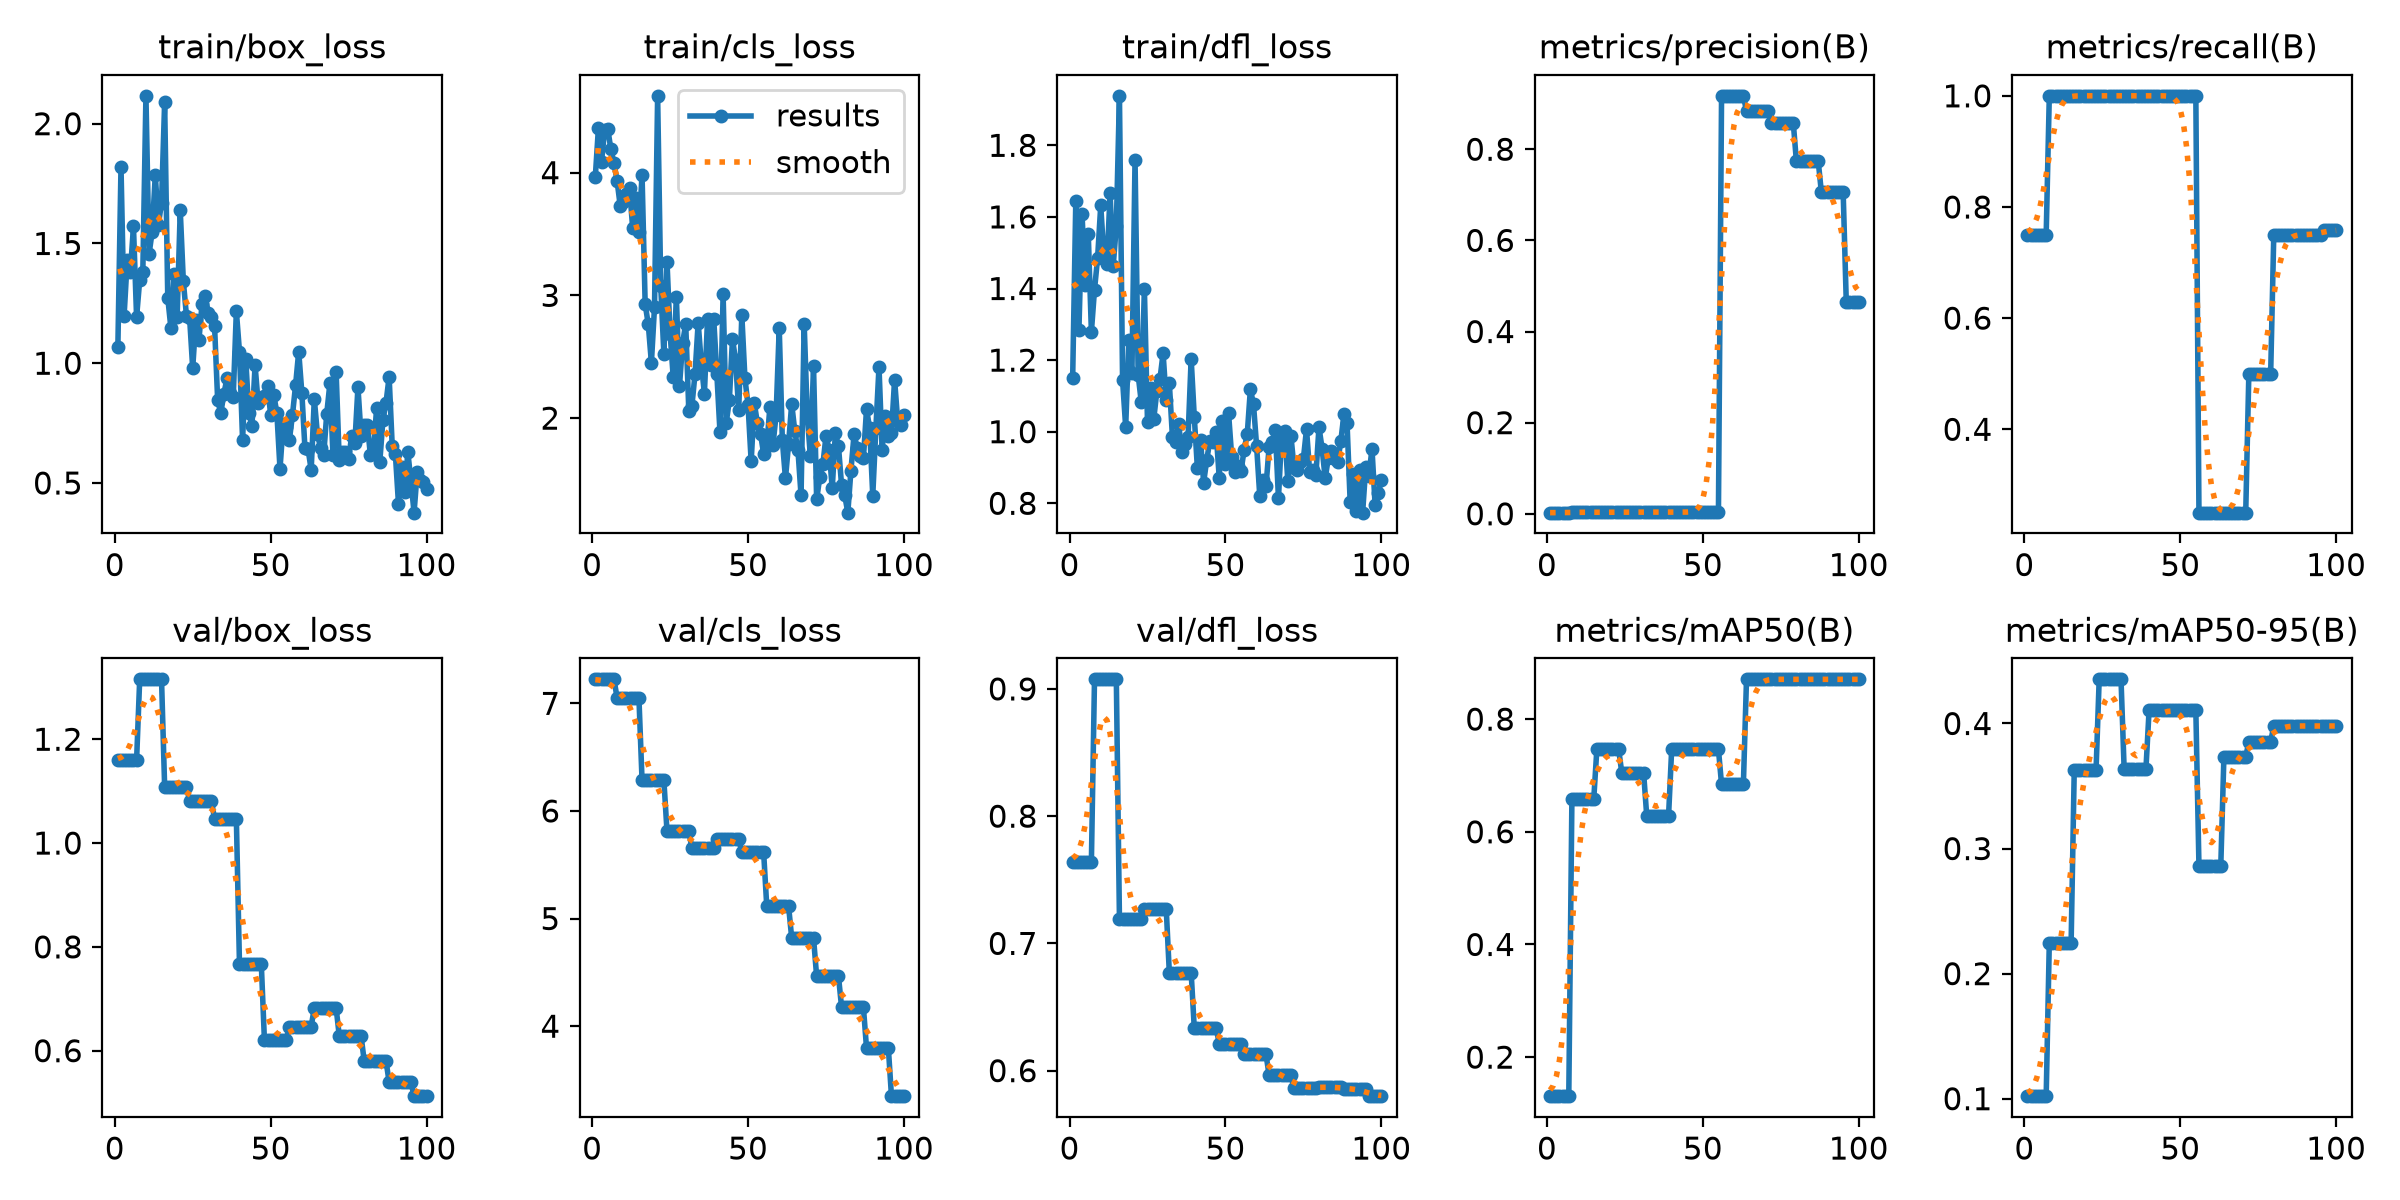

Data behind this chart, as committed beside it:
epoch, train/box_loss, train/cls_loss, train/dfl_loss, metrics/precision(B), metrics/recall(B), metrics/mAP50(B), metrics/mAP50-95(B), val/box_loss, val/cls_loss, val/dfl_loss, lr/pg0, lr/pg1, lr/pg2
1, 1.069, 3.962, 1.151, 0.00247, 0.75, 0.1307, 0.102, 1.159, 7.223, 0.764, 0.001, 0.001, 0.001
2, 1.82, 4.361, 1.645, 0.00247, 0.75, 0.1307, 0.102, 1.159, 7.223, 0.764, 0.0009901, 0.0009901, 0.0009901
3, 1.199, 4.086, 1.283, 0.00247, 0.75, 0.1307, 0.102, 1.159, 7.223, 0.764, 0.0009802, 0.0009802, 0.0009802
4, 1.431, 4.349, 1.609, 0.00247, 0.75, 0.1307, 0.102, 1.159, 7.223, 0.764, 0.0009703, 0.0009703, 0.0009703
5, 1.38, 4.359, 1.41, 0.00247, 0.75, 0.1307, 0.102, 1.159, 7.223, 0.764, 0.0009604, 0.0009604, 0.0009604
6, 1.571, 4.19, 1.553, 0.00247, 0.75, 0.1307, 0.102, 1.159, 7.223, 0.764, 0.0009505, 0.0009505, 0.0009505
7, 1.192, 4.079, 1.279, 0.00247, 0.75, 0.1307, 0.102, 1.159, 7.223, 0.764, 0.0009406, 0.0009406, 0.0009406
8, 1.347, 3.931, 1.396, 0.00335, 1, 0.6574, 0.2248, 1.315, 7.051, 0.9075, 0.0009307, 0.0009307, 0.0009307
9, 1.381, 3.73, 1.486, 0.00335, 1, 0.6574, 0.2248, 1.315, 7.051, 0.9075, 0.0009208, 0.0009208, 0.0009208
10, 2.116, 3.758, 1.632, 0.00335, 1, 0.6574, 0.2248, 1.315, 7.051, 0.9075, 0.0009109, 0.0009109, 0.0009109
11, 1.455, 3.829, 1.491, 0.00335, 1, 0.6574, 0.2248, 1.315, 7.051, 0.9075, 0.000901, 0.000901, 0.000901
12, 1.55, 3.872, 1.467, 0.00335, 1, 0.6574, 0.2248, 1.315, 7.051, 0.9075, 0.0008911, 0.0008911, 0.0008911
13, 1.786, 3.547, 1.666, 0.00335, 1, 0.6574, 0.2248, 1.315, 7.051, 0.9075, 0.0008812, 0.0008812, 0.0008812
14, 1.579, 3.793, 1.463, 0.00335, 1, 0.6574, 0.2248, 1.315, 7.051, 0.9075, 0.0008713, 0.0008713, 0.0008713
15, 1.67, 3.519, 1.575, 0.00335, 1, 0.6574, 0.2248, 1.315, 7.051, 0.9075, 0.0008614, 0.0008614, 0.0008614
16, 2.089, 3.984, 1.938, 0.00337, 1, 0.7462, 0.3629, 1.108, 6.286, 0.7193, 0.0008515, 0.0008515, 0.0008515
17, 1.273, 2.929, 1.144, 0.00337, 1, 0.7462, 0.3629, 1.108, 6.286, 0.7193, 0.0008416, 0.0008416, 0.0008416
18, 1.148, 2.764, 1.013, 0.00337, 1, 0.7462, 0.3629, 1.108, 6.286, 0.7193, 0.0008317, 0.0008317, 0.0008317
19, 1.373, 2.451, 1.257, 0.00337, 1, 0.7462, 0.3629, 1.108, 6.286, 0.7193, 0.0008218, 0.0008218, 0.0008218
20, 1.193, 2.905, 1.164, 0.00337, 1, 0.7462, 0.3629, 1.108, 6.286, 0.7193, 0.0008119, 0.0008119, 0.0008119
21, 1.639, 4.626, 1.76, 0.00337, 1, 0.7462, 0.3629, 1.108, 6.286, 0.7193, 0.000802, 0.000802, 0.000802
22, 1.342, 3.075, 1.159, 0.00337, 1, 0.7462, 0.3629, 1.108, 6.286, 0.7193, 0.0007921, 0.0007921, 0.0007921
23, 1.197, 2.521, 1.083, 0.00337, 1, 0.7462, 0.3629, 1.108, 6.286, 0.7193, 0.0007822, 0.0007822, 0.0007822
24, 1.19, 3.275, 1.4, 0.00359, 1, 0.7048, 0.4353, 1.081, 5.814, 0.7274, 0.0007723, 0.0007723, 0.0007723
25, 0.9789, 2.688, 1.026, 0.00359, 1, 0.7048, 0.4353, 1.081, 5.814, 0.7274, 0.0007624, 0.0007624, 0.0007624
26, 1.18, 2.335, 1.121, 0.00359, 1, 0.7048, 0.4353, 1.081, 5.814, 0.7274, 0.0007525, 0.0007525, 0.0007525
27, 1.097, 2.989, 1.035, 0.00359, 1, 0.7048, 0.4353, 1.081, 5.814, 0.7274, 0.0007426, 0.0007426, 0.0007426
28, 1.248, 2.259, 1.114, 0.00359, 1, 0.7048, 0.4353, 1.081, 5.814, 0.7274, 0.0007327, 0.0007327, 0.0007327
29, 1.279, 2.609, 1.147, 0.00359, 1, 0.7048, 0.4353, 1.081, 5.814, 0.7274, 0.0007228, 0.0007228, 0.0007228
30, 1.21, 2.77, 1.219, 0.00359, 1, 0.7048, 0.4353, 1.081, 5.814, 0.7274, 0.0007129, 0.0007129, 0.0007129
31, 1.192, 2.06, 1.088, 0.00359, 1, 0.7048, 0.4353, 1.081, 5.814, 0.7274, 0.000703, 0.000703, 0.000703
32, 1.157, 2.102, 1.136, 0.00372, 1, 0.6282, 0.3639, 1.047, 5.652, 0.677, 0.0006931, 0.0006931, 0.0006931
33, 0.8473, 2.362, 0.9847, 0.00372, 1, 0.6282, 0.3639, 1.047, 5.652, 0.677, 0.0006832, 0.0006832, 0.0006832
34, 0.7904, 2.777, 0.9719, 0.00372, 1, 0.6282, 0.3639, 1.047, 5.652, 0.677, 0.0006733, 0.0006733, 0.0006733
35, 0.8728, 2.447, 1.021, 0.00372, 1, 0.6282, 0.3639, 1.047, 5.652, 0.677, 0.0006634, 0.0006634, 0.0006634
36, 0.9368, 2.198, 0.9425, 0.00372, 1, 0.6282, 0.3639, 1.047, 5.652, 0.677, 0.0006535, 0.0006535, 0.0006535
37, 0.875, 2.806, 0.9652, 0.00372, 1, 0.6282, 0.3639, 1.047, 5.652, 0.677, 0.0006436, 0.0006436, 0.0006436
38, 0.8586, 2.433, 0.9848, 0.00372, 1, 0.6282, 0.3639, 1.047, 5.652, 0.677, 0.0006337, 0.0006337, 0.0006337
39, 1.217, 2.804, 1.204, 0.00372, 1, 0.6282, 0.3639, 1.047, 5.652, 0.677, 0.0006238, 0.0006238, 0.0006238
40, 1.048, 2.356, 1.042, 0.00367, 1, 0.7462, 0.4104, 0.767, 5.744, 0.6335, 0.0006139, 0.0006139, 0.0006139
41, 0.6774, 1.885, 0.898, 0.00367, 1, 0.7462, 0.4104, 0.767, 5.744, 0.6335, 0.000604, 0.000604, 0.000604
42, 1.019, 3.01, 0.9777, 0.00367, 1, 0.7462, 0.4104, 0.767, 5.744, 0.6335, 0.0005941, 0.0005941, 0.0005941
43, 0.7939, 1.961, 0.8576, 0.00367, 1, 0.7462, 0.4104, 0.767, 5.744, 0.6335, 0.0005842, 0.0005842, 0.0005842
44, 0.7369, 2.148, 0.9215, 0.00367, 1, 0.7462, 0.4104, 0.767, 5.744, 0.6335, 0.0005743, 0.0005743, 0.0005743
45, 0.9915, 2.644, 0.9746, 0.00367, 1, 0.7462, 0.4104, 0.767, 5.744, 0.6335, 0.0005644, 0.0005644, 0.0005644
46, 0.8333, 2.477, 0.9711, 0.00367, 1, 0.7462, 0.4104, 0.767, 5.744, 0.6335, 0.0005545, 0.0005545, 0.0005545
47, 0.852, 2.062, 0.9998, 0.00367, 1, 0.7462, 0.4104, 0.767, 5.744, 0.6335, 0.0005446, 0.0005446, 0.0005446
48, 0.8652, 2.84, 0.8718, 0.00374, 1, 0.7462, 0.4104, 0.6207, 5.615, 0.6213, 0.0005347, 0.0005347, 0.0005347
49, 0.9046, 2.324, 1.029, 0.00374, 1, 0.7462, 0.4104, 0.6207, 5.615, 0.6213, 0.0005248, 0.0005248, 0.0005248
50, 0.7858, 2.106, 0.9086, 0.00374, 1, 0.7462, 0.4104, 0.6207, 5.615, 0.6213, 0.0005149, 0.0005149, 0.0005149
51, 0.8692, 1.648, 1.051, 0.00374, 1, 0.7462, 0.4104, 0.6207, 5.615, 0.6213, 0.000505, 0.000505, 0.000505
52, 0.7905, 2.124, 0.9307, 0.00374, 1, 0.7462, 0.4104, 0.6207, 5.615, 0.6213, 0.0004951, 0.0004951, 0.0004951
53, 0.5589, 1.958, 0.8879, 0.00374, 1, 0.7462, 0.4104, 0.6207, 5.615, 0.6213, 0.0004852, 0.0004852, 0.0004852
54, 0.7445, 1.873, 0.9048, 0.00374, 1, 0.7462, 0.4104, 0.6207, 5.615, 0.6213, 0.0004753, 0.0004753, 0.0004753
55, 0.7326, 1.708, 0.8904, 0.00374, 1, 0.7462, 0.4104, 0.6207, 5.615, 0.6213, 0.0004654, 0.0004654, 0.0004654
56, 0.6786, 1.771, 0.9497, 0.9172, 0.25, 0.6841, 0.2861, 0.6466, 5.115, 0.6129, 0.0004555, 0.0004555, 0.0004555
57, 0.7843, 2.088, 0.9945, 0.9172, 0.25, 0.6841, 0.2861, 0.6466, 5.115, 0.6129, 0.0004456, 0.0004456, 0.0004456
58, 0.9088, 1.781, 1.119, 0.9172, 0.25, 0.6841, 0.2861, 0.6466, 5.115, 0.6129, 0.0004357, 0.0004357, 0.0004357
59, 1.049, 2.029, 1.076, 0.9172, 0.25, 0.6841, 0.2861, 0.6466, 5.115, 0.6129, 0.0004258, 0.0004258, 0.0004258
60, 0.8772, 2.735, 0.959, 0.9172, 0.25, 0.6841, 0.2861, 0.6466, 5.115, 0.6129, 0.0004159, 0.0004159, 0.0004159
... 40 more rows
